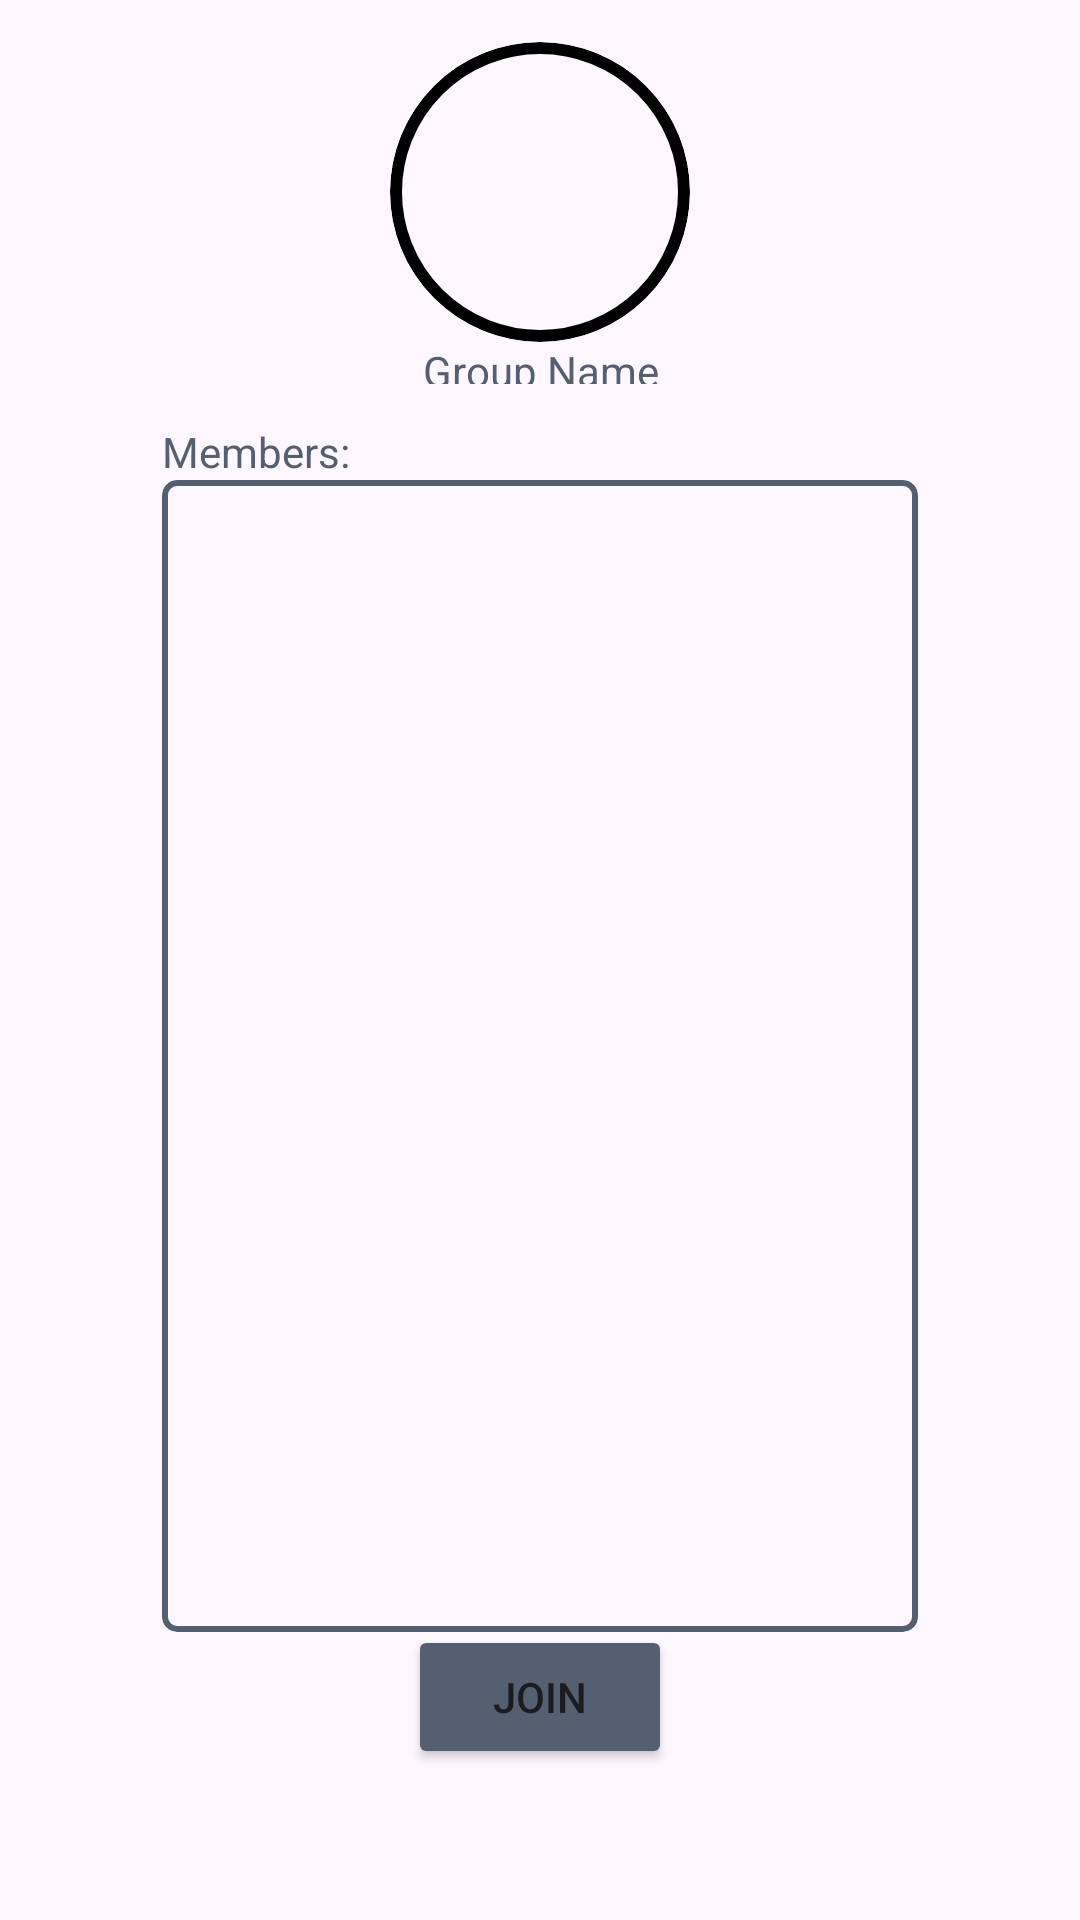

Reconstruct the res/layout file that produces this screen, plus the resources it refers to.
<!-- AndroidManifest.xml: application theme Theme.Efinity -->
<!-- res/layout/activity_jointeam.xml -->
<?xml version="1.0" encoding="utf-8"?>
<androidx.constraintlayout.widget.ConstraintLayout xmlns:android="http://schemas.android.com/apk/res/android"
    xmlns:app="http://schemas.android.com/apk/res-auto"
    xmlns:tools="http://schemas.android.com/tools"
    android:layout_width="match_parent"
    android:layout_height="match_parent">

    <androidx.constraintlayout.widget.Guideline
        android:id="@+id/hguideline"
        android:layout_width="wrap_content"
        android:layout_height="wrap_content"
        android:orientation="horizontal"
        app:layout_constraintGuide_begin="0dp"
        app:layout_constraintGuide_percent="0.05" />

    <androidx.constraintlayout.widget.Guideline
        android:id="@+id/hguideline2"
        android:layout_width="wrap_content"
        android:layout_height="wrap_content"
        android:orientation="horizontal"
        app:layout_constraintGuide_begin="0dp"
        app:layout_constraintGuide_percent="0.15" />

    <androidx.constraintlayout.widget.Guideline
        android:id="@+id/hguideline3"
        android:layout_width="wrap_content"
        android:layout_height="wrap_content"
        android:orientation="horizontal"
        app:layout_constraintGuide_begin="0dp"
        app:layout_constraintGuide_percent="0.2" />

    <androidx.constraintlayout.widget.Guideline
        android:id="@+id/hguideline4"
        android:layout_width="wrap_content"
        android:layout_height="wrap_content"
        android:orientation="horizontal"
        app:layout_constraintGuide_begin="0dp"
        app:layout_constraintGuide_percent="0.25" />

    <androidx.constraintlayout.widget.Guideline
        android:id="@+id/hguideline5"
        android:layout_width="wrap_content"
        android:layout_height="wrap_content"
        android:orientation="horizontal"
        app:layout_constraintGuide_begin="0dp"
        app:layout_constraintGuide_percent="0.85" />

    <androidx.constraintlayout.widget.Guideline
        android:id="@+id/hguideline6"
        android:layout_width="wrap_content"
        android:layout_height="wrap_content"
        android:orientation="horizontal"
        app:layout_constraintGuide_begin="0dp"
        app:layout_constraintGuide_percent="0.92" />

    <androidx.constraintlayout.widget.Guideline
        android:id="@+id/vguideline1"
        android:layout_width="wrap_content"
        android:layout_height="wrap_content"
        android:orientation="vertical"
        app:layout_constraintGuide_begin="0dp"
        app:layout_constraintGuide_percent="0.15"/>

    <androidx.constraintlayout.widget.Guideline
        android:id="@+id/vguideline2"
        android:layout_width="wrap_content"
        android:layout_height="wrap_content"
        android:orientation="vertical"
        app:layout_constraintGuide_begin="0dp"
        app:layout_constraintGuide_percent="0.35"/>

    <androidx.constraintlayout.widget.Guideline
        android:id="@+id/vguideline3"
        android:layout_width="wrap_content"
        android:layout_height="wrap_content"
        android:orientation="vertical"
        app:layout_constraintGuide_begin="0dp"
        app:layout_constraintGuide_percent="0.65"/>

    <androidx.constraintlayout.widget.Guideline
        android:id="@+id/vguideline4"
        android:layout_width="wrap_content"
        android:layout_height="wrap_content"
        android:orientation="vertical"
        app:layout_constraintGuide_begin="0dp"
        app:layout_constraintGuide_percent="0.85"/>

    <com.google.android.material.card.MaterialCardView
        android:id="@+id/jgroupAvaBorder"
        android:layout_width="100dp"
        android:layout_height="100dp"
        android:layout_centerHorizontal="true"
        app:cardCornerRadius="50dp"
        app:cardPreventCornerOverlap="false"
        app:layout_constraintBottom_toTopOf="@+id/hguideline2"
        app:layout_constraintEnd_toStartOf="@+id/vguideline3"
        app:layout_constraintStart_toStartOf="@+id/vguideline2"
        app:layout_constraintTop_toTopOf="@+id/hguideline"
        app:strokeColor="@color/black"
        app:strokeWidth="4dp">

        <ImageView
            android:layout_width="match_parent"
            android:layout_height="match_parent"
            android:id="@+id/jgroupAva"/>

    </com.google.android.material.card.MaterialCardView>


    <TextView
        android:id="@+id/jgroupName"
        android:layout_width="0dp"
        android:layout_height="0dp"
        android:text="Group Name"
        android:textColor="#545F71"
        android:gravity="center"
        app:layout_constraintBottom_toTopOf="@+id/hguideline3"
        app:layout_constraintEnd_toStartOf="@+id/vguideline3"
        app:layout_constraintStart_toStartOf="@+id/vguideline2"
        app:layout_constraintTop_toBottomOf="@+id/jgroupAvaBorder" />

    <TextView
        android:id="@+id/textView8"
        android:layout_width="0dp"
        android:layout_height="0dp"
        android:gravity="bottom"
        android:text="Members: "
        android:textColor="#545F71"
        app:layout_constraintBottom_toTopOf="@+id/hguideline4"
        app:layout_constraintEnd_toStartOf="@+id/vguideline2"
        app:layout_constraintStart_toStartOf="@+id/vguideline1"
        app:layout_constraintTop_toTopOf="@+id/hguideline3" />

    <com.google.android.material.card.MaterialCardView
        android:id="@+id/groupStroke"
        android:layout_width="0dp"
        android:layout_height="0dp"
        app:cardCornerRadius="5dp"
        app:layout_constraintBottom_toTopOf="@+id/hguideline5"
        app:layout_constraintEnd_toStartOf="@+id/vguideline4"
        app:layout_constraintHorizontal_bias="0.0"
        app:layout_constraintStart_toStartOf="@+id/vguideline1"
        app:layout_constraintTop_toTopOf="@+id/hguideline4"
        app:strokeColor="#545f71"
        app:strokeWidth="2dp">

        <androidx.recyclerview.widget.RecyclerView
            android:id="@+id/groupMemberRecycler"
            android:layout_width="match_parent"
            android:layout_height="match_parent"/>

    </com.google.android.material.card.MaterialCardView>

    <Button
        android:id="@+id/teamjoinButton"
        android:layout_width="wrap_content"
        android:layout_height="wrap_content"
        android:backgroundTint="#545F71"
        android:text="Join"
        app:layout_constraintBottom_toTopOf="@+id/hguideline6"
        app:layout_constraintEnd_toStartOf="@+id/vguideline3"
        app:layout_constraintHorizontal_bias="0.498"
        app:layout_constraintStart_toStartOf="@+id/vguideline2"
        app:layout_constraintTop_toTopOf="@+id/hguideline5"
        app:layout_constraintVertical_bias="0.785" />


</androidx.constraintlayout.widget.ConstraintLayout>
<!-- resources referenced by this layout -->
<resources>
  <style name="Theme.Efinity" parent="Base.Theme.Efinity" />
  <style name="Base.Theme.Efinity" parent="Theme.Material3.DayNight.NoActionBar">
          
          
      </style>
  <!-- not gathered from this repository: default colours our renderer supplied (Android Studio template values) -->
  <color name="black">#FF000000</color>
</resources>
